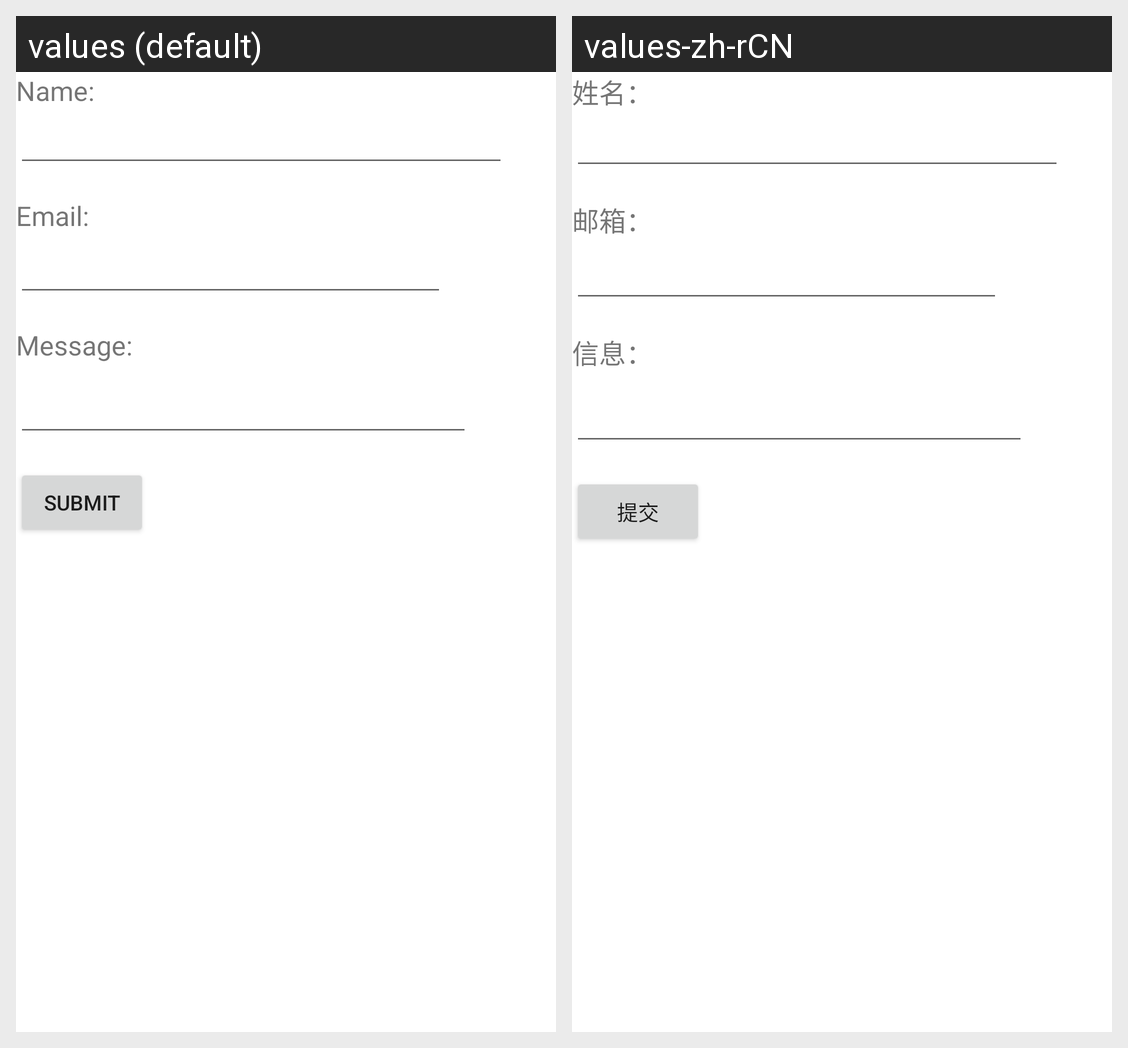

Here is an Android app screen in its default locale and in the app's own translations. Write out the translated-string differences for the strings that appear on this screen.
Android screen res/layout/fragment_contact.xml rendered under 2 locales, left to right: values (default), values-zh-rCN. Device: Nexus 5 (rendered at 1080×1920; each locale shown at half size, 540×960, under a caption strip naming it); theme Theme.Android_Final_Project.
Strings drawn on this screen, with the default value and each locale's value (text and hints the layout hard-codes, and strings that could not be matched under every locale, appear in the picture but are not listed):

contact_name
  values: Name:
  values-zh-rCN: 姓名：

contact_email
  values: Email:
  values-zh-rCN: 邮箱：

contact_message
  values: Message:
  values-zh-rCN: 信息：

contact_submit_button
  values: Submit
  values-zh-rCN: 提交
